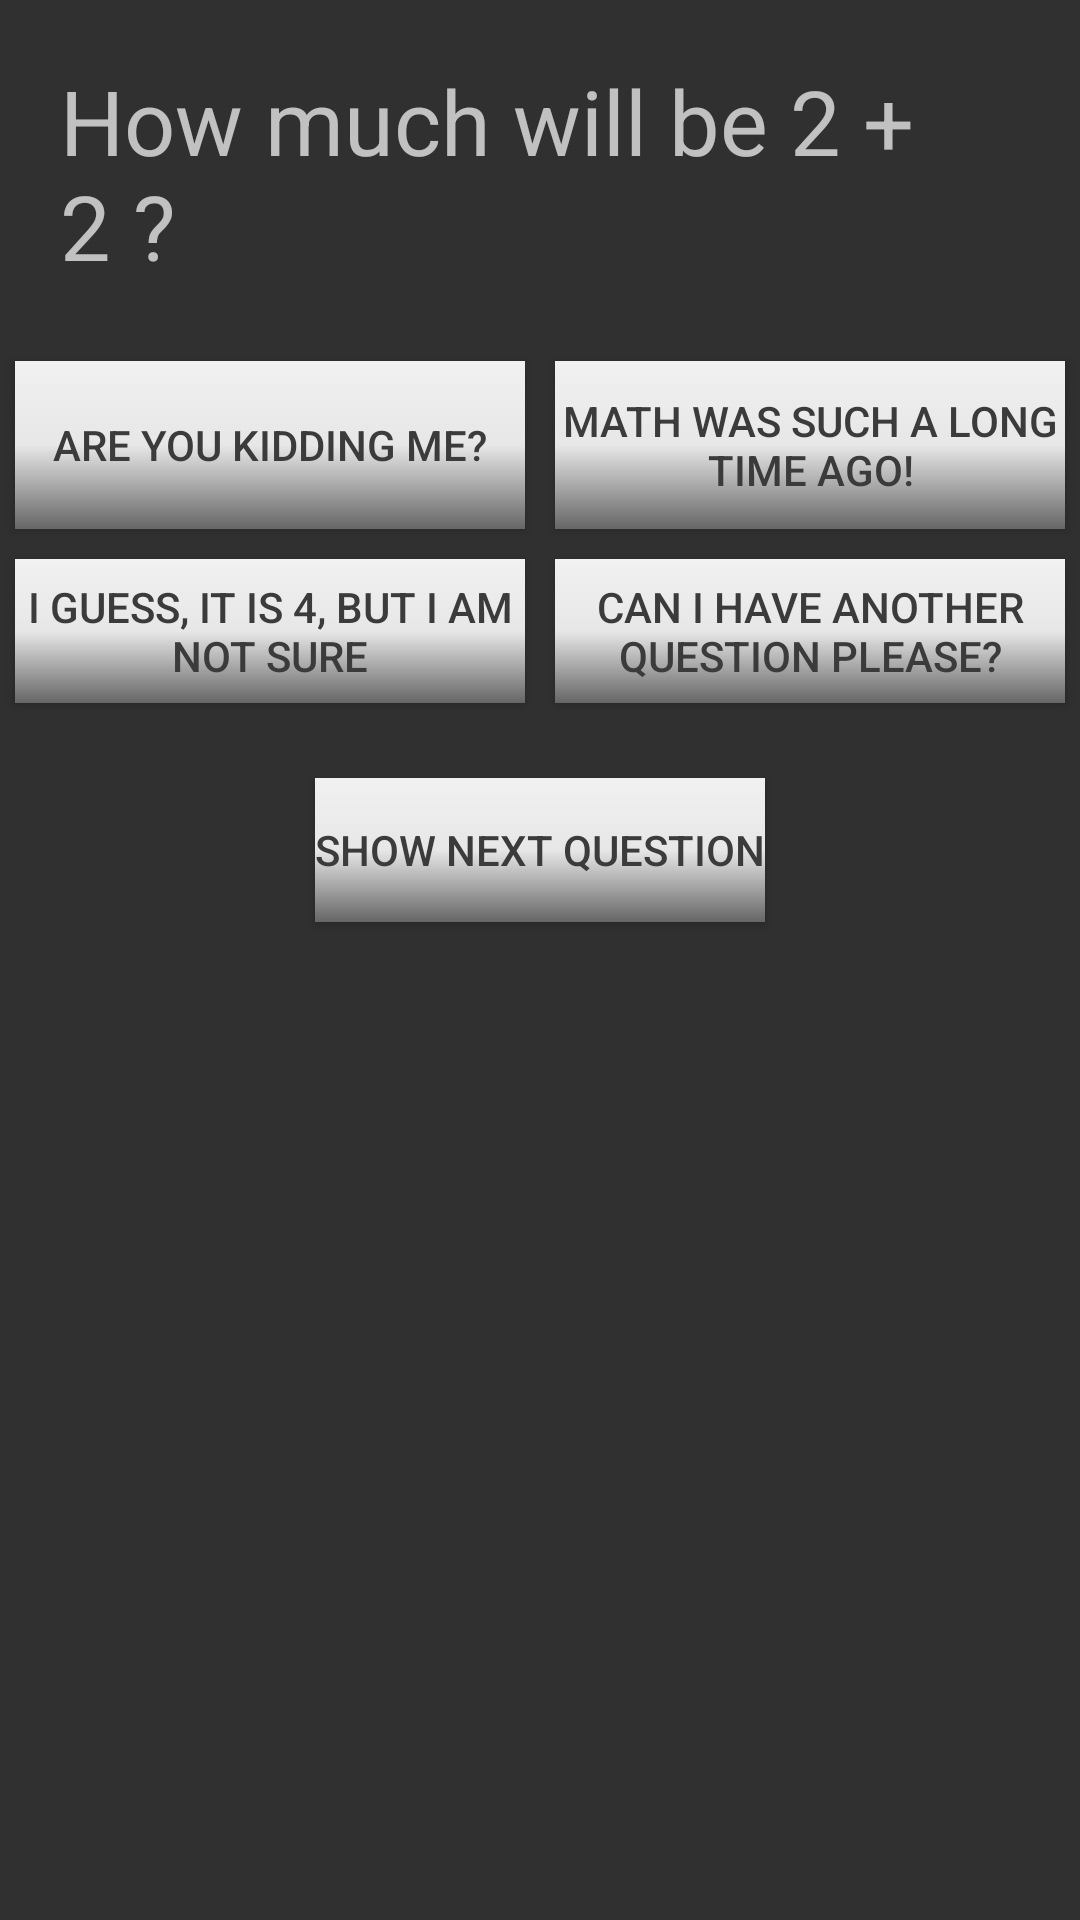

The Android layout XML behind this screen, and the referenced resources:
<!-- AndroidManifest.xml: application theme AppTheme -->
<!-- res/layout/activity_show_quiz.xml -->
<?xml version="1.0" encoding="utf-8"?>
<LinearLayout xmlns:android="http://schemas.android.com/apk/res/android"
    android:layout_width="match_parent"
    android:layout_height="match_parent"
    android:orientation="vertical">

    <TextView
        android:id="@+id/question"
        android:layout_width="wrap_content"
        android:layout_height="wrap_content"
        android:layout_gravity="center"
        android:layout_margin="20dp"
        android:text="@string/Question1"
        android:textSize="30dp" />

    <LinearLayout
        android:layout_width="match_parent"
        android:layout_height="wrap_content"
        android:orientation="horizontal">

        <Button
            android:id="@+id/answer1"
            android:layout_width="match_parent"
            android:layout_height="match_parent"
            android:layout_weight="1"
            android:textColor="@color/light"
            android:layout_margin="5dp"
            android:background="@drawable/gradient"
            android:text="@string/Answer1" />

        <Button
            android:id="@+id/answer2"
            android:layout_width="match_parent"
            android:layout_height="match_parent"
            android:layout_weight="1"
            android:layout_margin="5dp"
            android:textColor="@color/light"
            android:background="@drawable/gradient"
            android:text="@string/Answer2" />
    </LinearLayout>

    <LinearLayout
        android:layout_width="match_parent"
        android:layout_height="wrap_content"
        android:orientation="horizontal">

        <Button
            android:id="@+id/answer3"
            android:layout_width="match_parent"
            android:layout_height="match_parent"
            android:layout_weight="1"
            android:layout_margin="5dp"
            android:textColor="@color/light"
            android:background="@drawable/gradient"
            android:text="@string/Answer3" />

        <Button
            android:id="@+id/answer4"
            android:layout_width="match_parent"
            android:layout_height="match_parent"
            android:layout_weight="1"
            android:layout_margin="5dp"
            android:textColor="@color/light"
            android:background="@drawable/gradient"
            android:text="@string/Answer4" />
    </LinearLayout>

    <Button
        android:id="@+id/nextQuestion"
        android:layout_width="wrap_content"
        android:layout_height="wrap_content"

        android:onClick="showNextQuestion"
        android:text="Show next question"
        android:textColor="@color/light"
        android:layout_gravity="center"
        android:background="@drawable/gradient"
        android:layout_marginTop="20dp"/>
</LinearLayout>
<!-- resources referenced by this layout -->
<resources>
  <color name="light">#3b3b3b</color>
  <!-- drawable gradient (drawable) -->
  <?xml version="1.0" encoding="utf-8"?>
  <shape xmlns:android="http://schemas.android.com/apk/res/android"
      android:shape="rectangle">
      
      <gradient
          android:startColor="#f1f1f2"
          android:centerColor="#e7e7e8"
          android:endColor="#666666"
          android:angle="270" />
  </shape>
  <string name="Answer1">Are you kidding me?</string>
  <string name="Answer2">Math was such a long time ago!</string>
  <string name="Answer3">I guess, it is 4, but I am not sure</string>
  <string name="Answer4">Can I have another question please?</string>
  <string name="Question1">How much will be 2 + 2 ?</string>
  <style name="AppTheme" parent="Theme.AppCompat">
          <item name="colorPrimary">@color/light</item>
          <item name="colorPrimaryDark">@color/light</item>
          <item name="colorAccent">@color/colorAccent</item>
      </style>
  <color name="colorAccent">#FF4081</color>
</resources>
